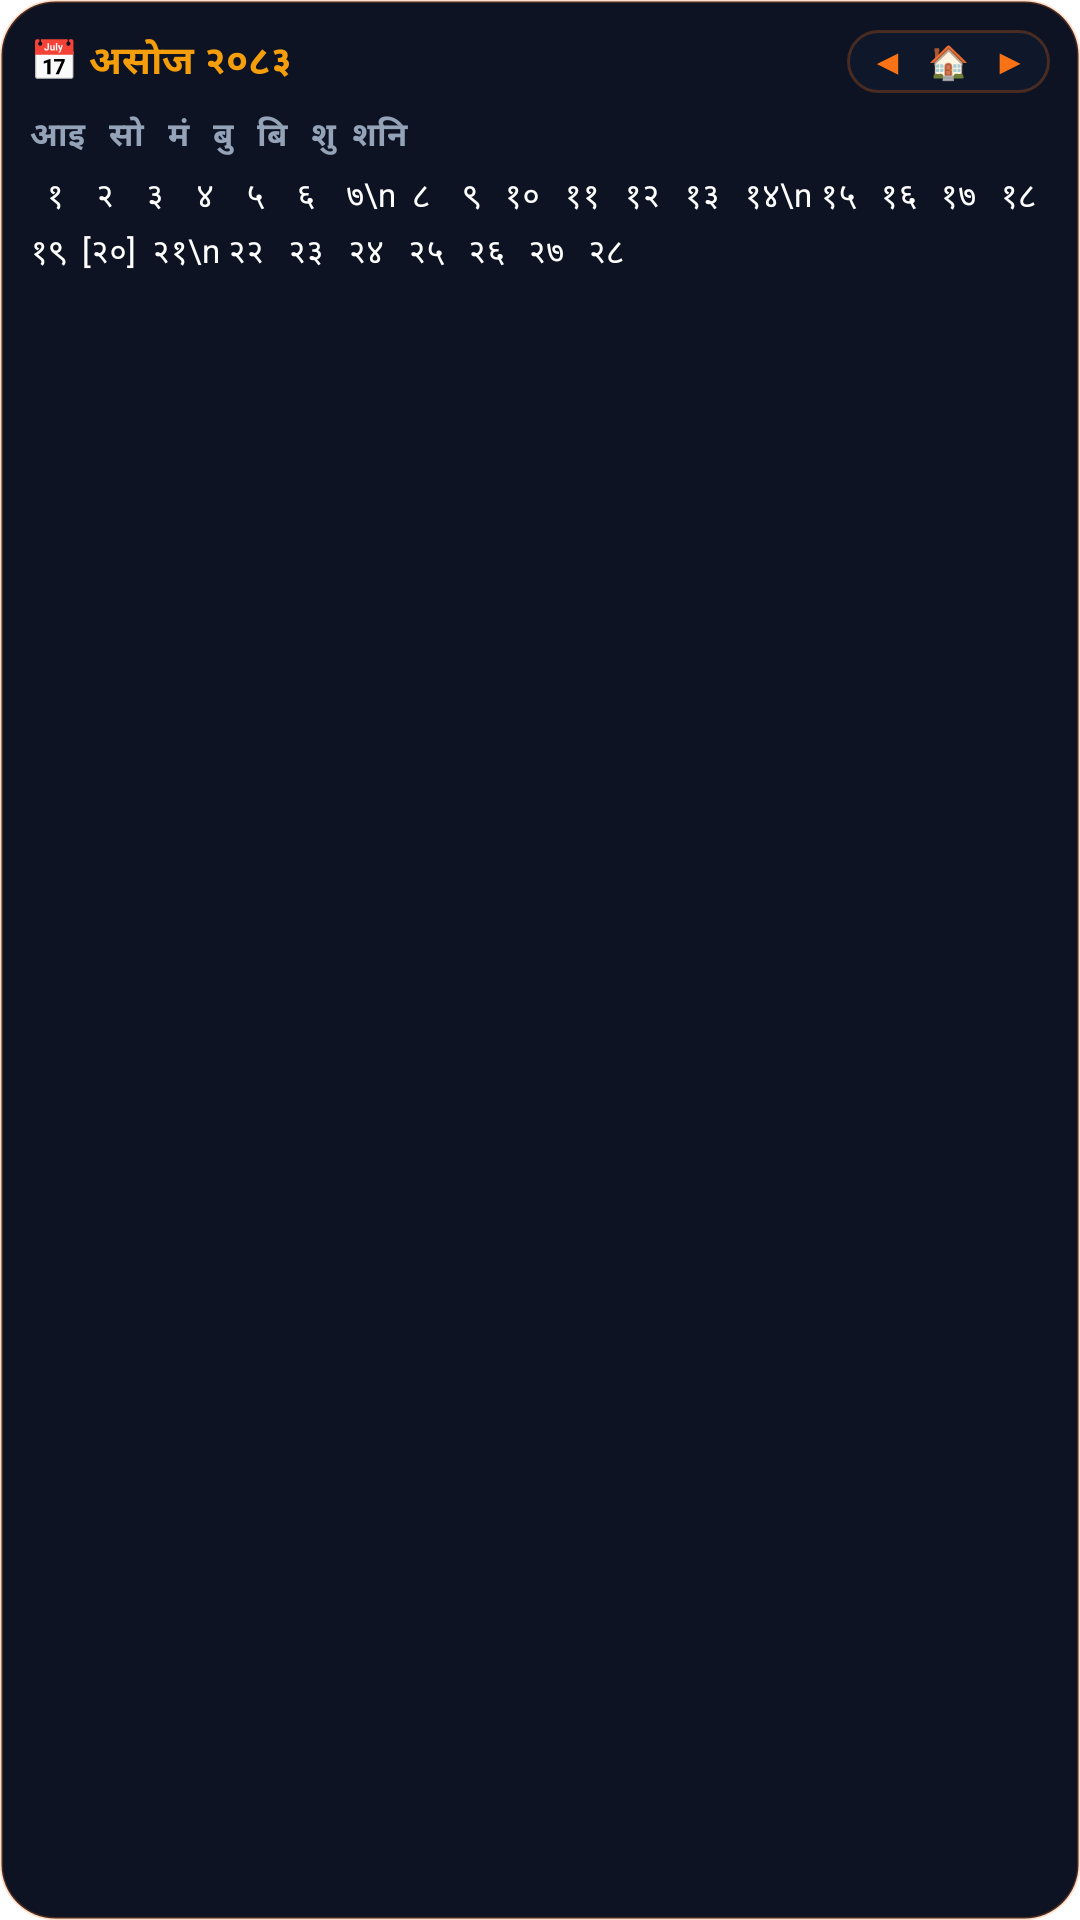

This screen was rendered from an Android layout file. Write that file and the resources it references.
<!-- AndroidManifest.xml: application theme Theme.App.Starting -->
<!-- res/layout/widget_preview_nepali_calendar.xml -->
<?xml version="1.0" encoding="utf-8"?>
<LinearLayout xmlns:android="http://schemas.android.com/apk/res/android"
    android:layout_width="match_parent"
    android:layout_height="match_parent"
    android:background="@drawable/widget_kundali_bg"
    android:orientation="vertical"
    android:padding="10dp">

    <LinearLayout
        android:layout_width="match_parent"
        android:layout_height="wrap_content"
        android:orientation="horizontal"
        android:gravity="center_vertical">

        <TextView
            android:layout_width="wrap_content"
            android:layout_height="wrap_content"
            android:text="📅 असोज २०८३"
            android:textColor="#F59E0B"
            android:textSize="13sp"
            android:textStyle="bold" />

        <View
            android:layout_width="0dp"
            android:layout_height="1dp"
            android:layout_weight="1" />

        <TextView
            android:layout_width="wrap_content"
            android:layout_height="wrap_content"
            android:text="◀   🏠   ▶"
            android:textColor="#F97316"
            android:textSize="11sp"
            android:textStyle="bold"
            android:background="@drawable/widget_kundali_card"
            android:paddingHorizontal="8dp"
            android:paddingVertical="3dp" />
    </LinearLayout>

    <TextView
        android:layout_width="match_parent"
        android:layout_height="wrap_content"
        android:text="आइ   सो   मं   बु   बि   शु  शनि"
        android:textColor="#94A3B8"
        android:textSize="11sp"
        android:textStyle="bold"
        android:layout_marginTop="6dp" />

    <TextView
        android:layout_width="match_parent"
        android:layout_height="wrap_content"
        android:text="  १    २    ३    ४    ५    ६    ७\n  ८    ९   १०   ११   १२   १३   १४\n १५   १६   १७   १८   १९  [२०]  २१\n २२   २३   २४   २५   २६   २७   २८"
        android:textColor="#FFFFFF"
        android:textSize="11sp"
        android:lineSpacingExtra="4dp"
        android:layout_marginTop="4dp" />
</LinearLayout>
<!-- resources referenced by this layout -->
<resources>
  <!-- drawable widget_kundali_bg (drawable) -->
  <?xml version="1.0" encoding="utf-8"?>
  <shape xmlns:android="http://schemas.android.com/apk/res/android">
      <solid android:color="#0D1323" />
      <stroke android:width="1dp" android:color="#3FF97316" />
      <corners android:radius="18dp" />
  </shape>
  <!-- drawable widget_kundali_card (drawable) -->
  <?xml version="1.0" encoding="utf-8"?>
  <shape xmlns:android="http://schemas.android.com/apk/res/android">
      <solid android:color="#0F172A" />
      <stroke android:width="1dp" android:color="#3FF97316" />
      <corners android:radius="12dp" />
  </shape>
  <style name="Theme.App.Starting" parent="Theme.SplashScreen">
          <item name="windowSplashScreenBackground">#FDFDFD</item>
          
          <item name="windowSplashScreenAnimatedIcon">@android:color/transparent</item>
          <item name="postSplashScreenTheme">@style/Theme.BSADDateConverterAgeCalculator</item>
      </style>
  <style name="Theme.BSADDateConverterAgeCalculator" parent="android:Theme.Material.Light.NoActionBar">
          
          <item name="android:windowBackground">#FDFDFD</item>
          <item name="android:colorBackground">#FDFDFD</item>
          <item name="android:statusBarColor">@android:color/transparent</item>
          <item name="android:windowLightStatusBar">true</item>
      </style>
</resources>
